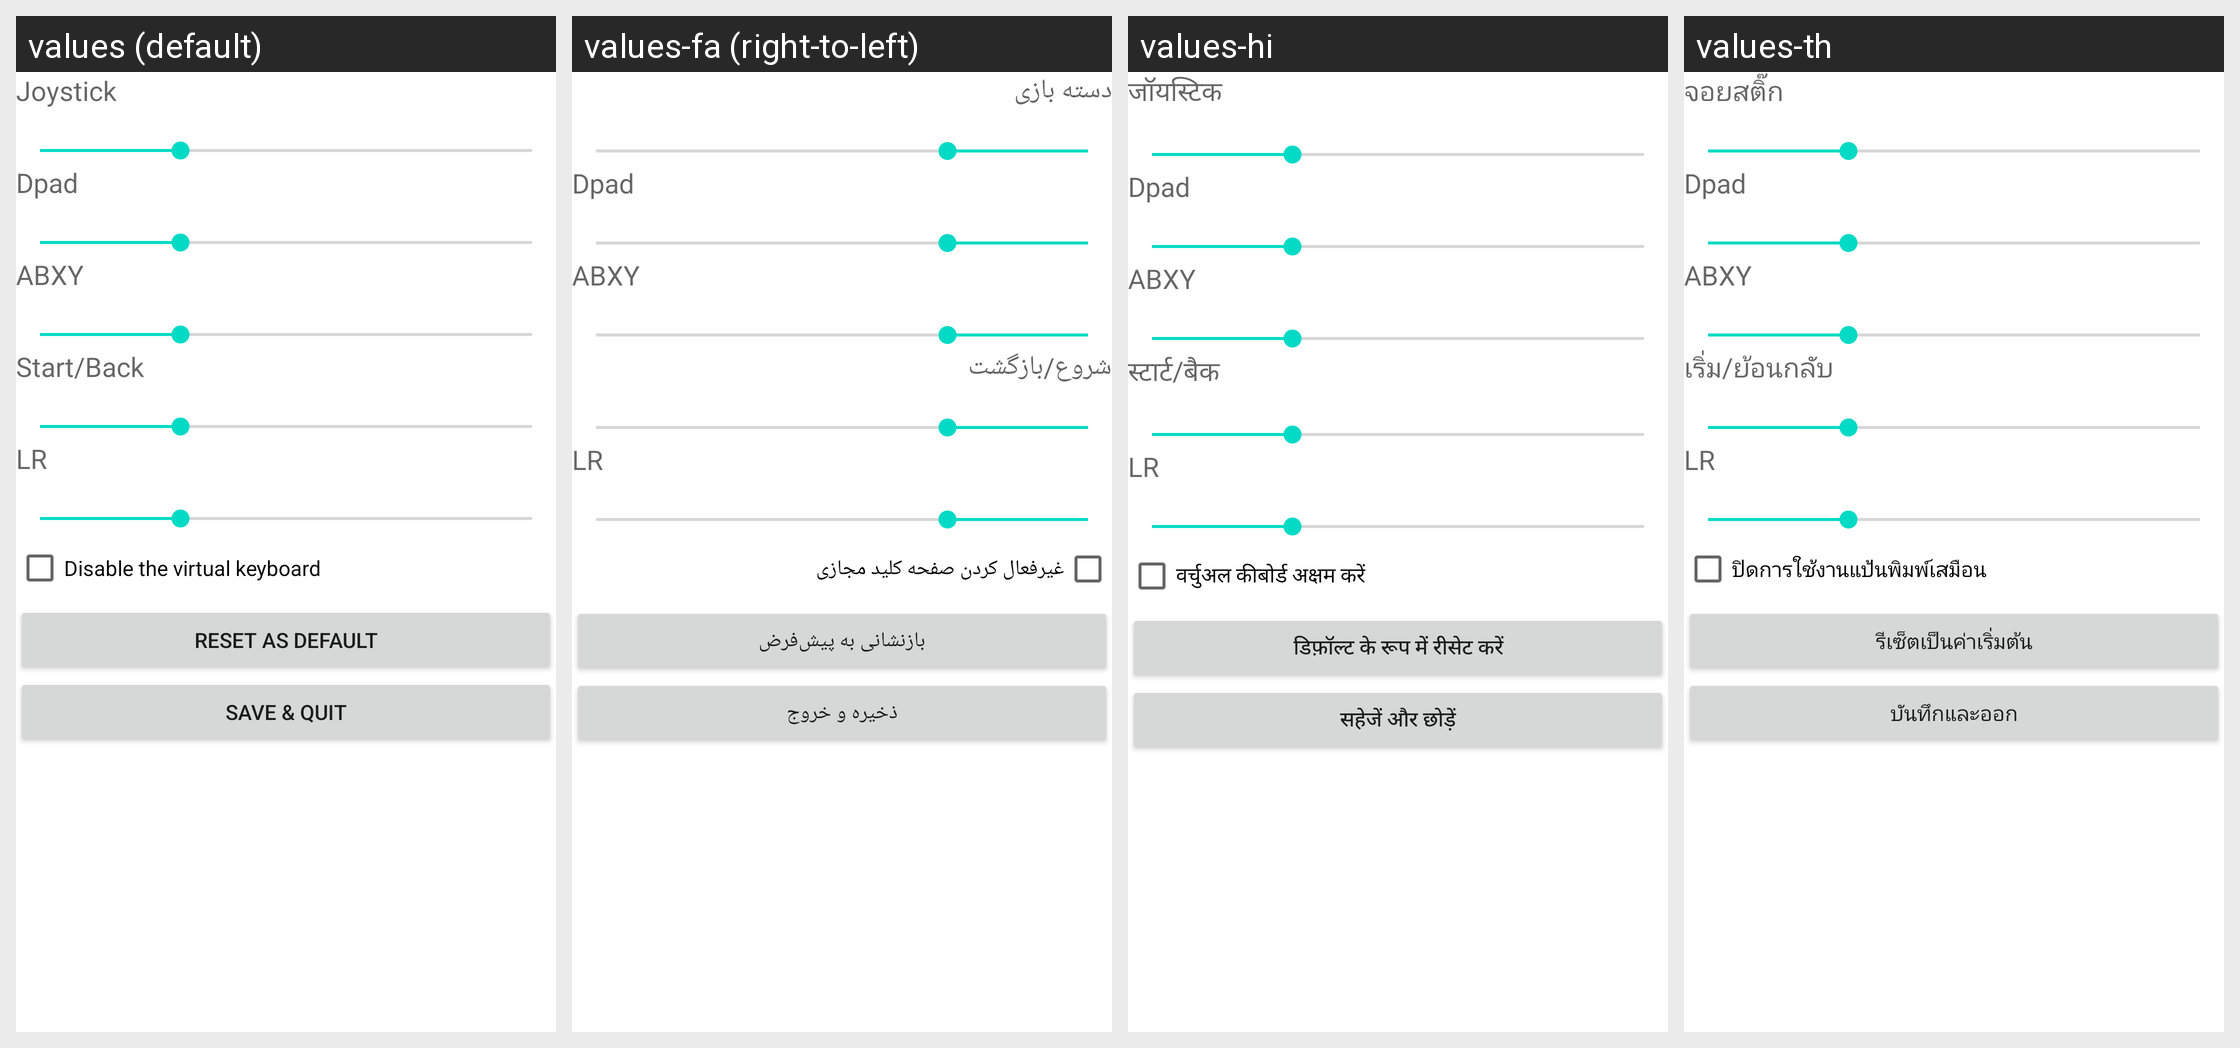

This grid shows one Android layout under several languages. Give, for every string resource on the screen, its name, the default text and each shown locale's text.
Android screen res/layout/pad_edit_menu.xml rendered under 4 locales, left to right: values (default), values-fa (right-to-left), values-hi, values-th. Device: Nexus 5 (rendered at 1080×1920; each locale shown at half size, 540×960, under a caption strip naming it); theme AppTheme.
Other locales in the repository, not shown: values-ar, values-de, values-es, values-fr, values-id, values-it, values-ja, values-ko, values-ms, values-nl, values-pl, values-pt-rBR, values-pt-rPT, values-ru, values-tr, values-uk, values-vi, values-zh-rCN, values-zh-rTW.
Strings drawn on this screen, with the default value and each locale's value (text and hints the layout hard-codes, and strings that could not be matched under every locale, appear in the picture but are not listed):

joystick
  values: Joystick
  values-fa: دسته بازی
  values-hi: जॉयस्टिक
  values-th: จอยสติ๊ก

dpad
  values: Dpad
  values-fa: Dpad
  values-hi: Dpad
  values-th: Dpad

abxy
  values: ABXY
  values-fa: ABXY
  values-hi: ABXY
  values-th: ABXY

start_back
  values: Start/Back
  values-fa: شروع/بازگشت
  values-hi: स्टार्ट/बैक
  values-th: เริ่ม/ย้อนกลับ

lr
  values: LR
  values-fa: LR
  values-hi: LR
  values-th: LR

disable_virtual_keyboard
  values: Disable the virtual keyboard
  values-fa: غیرفعال کردن صفحه کلید مجازی
  values-hi: वर्चुअल कीबोर्ड अक्षम करें
  values-th: ปิดการใช้งานแป้นพิมพ์เสมือน

reset_as_default
  values: Reset as Default
  values-fa: بازنشانی به پیش‌فرض
  values-hi: डिफ़ॉल्ट के रूप में रीसेट करें
  values-th: รีเซ็ตเป็นค่าเริ่มต้น

save_and_quit
  values: Save & Quit
  values-fa: ذخیره و خروج
  values-hi: सहेजें और छोड़ें
  values-th: บันทึกและออก
